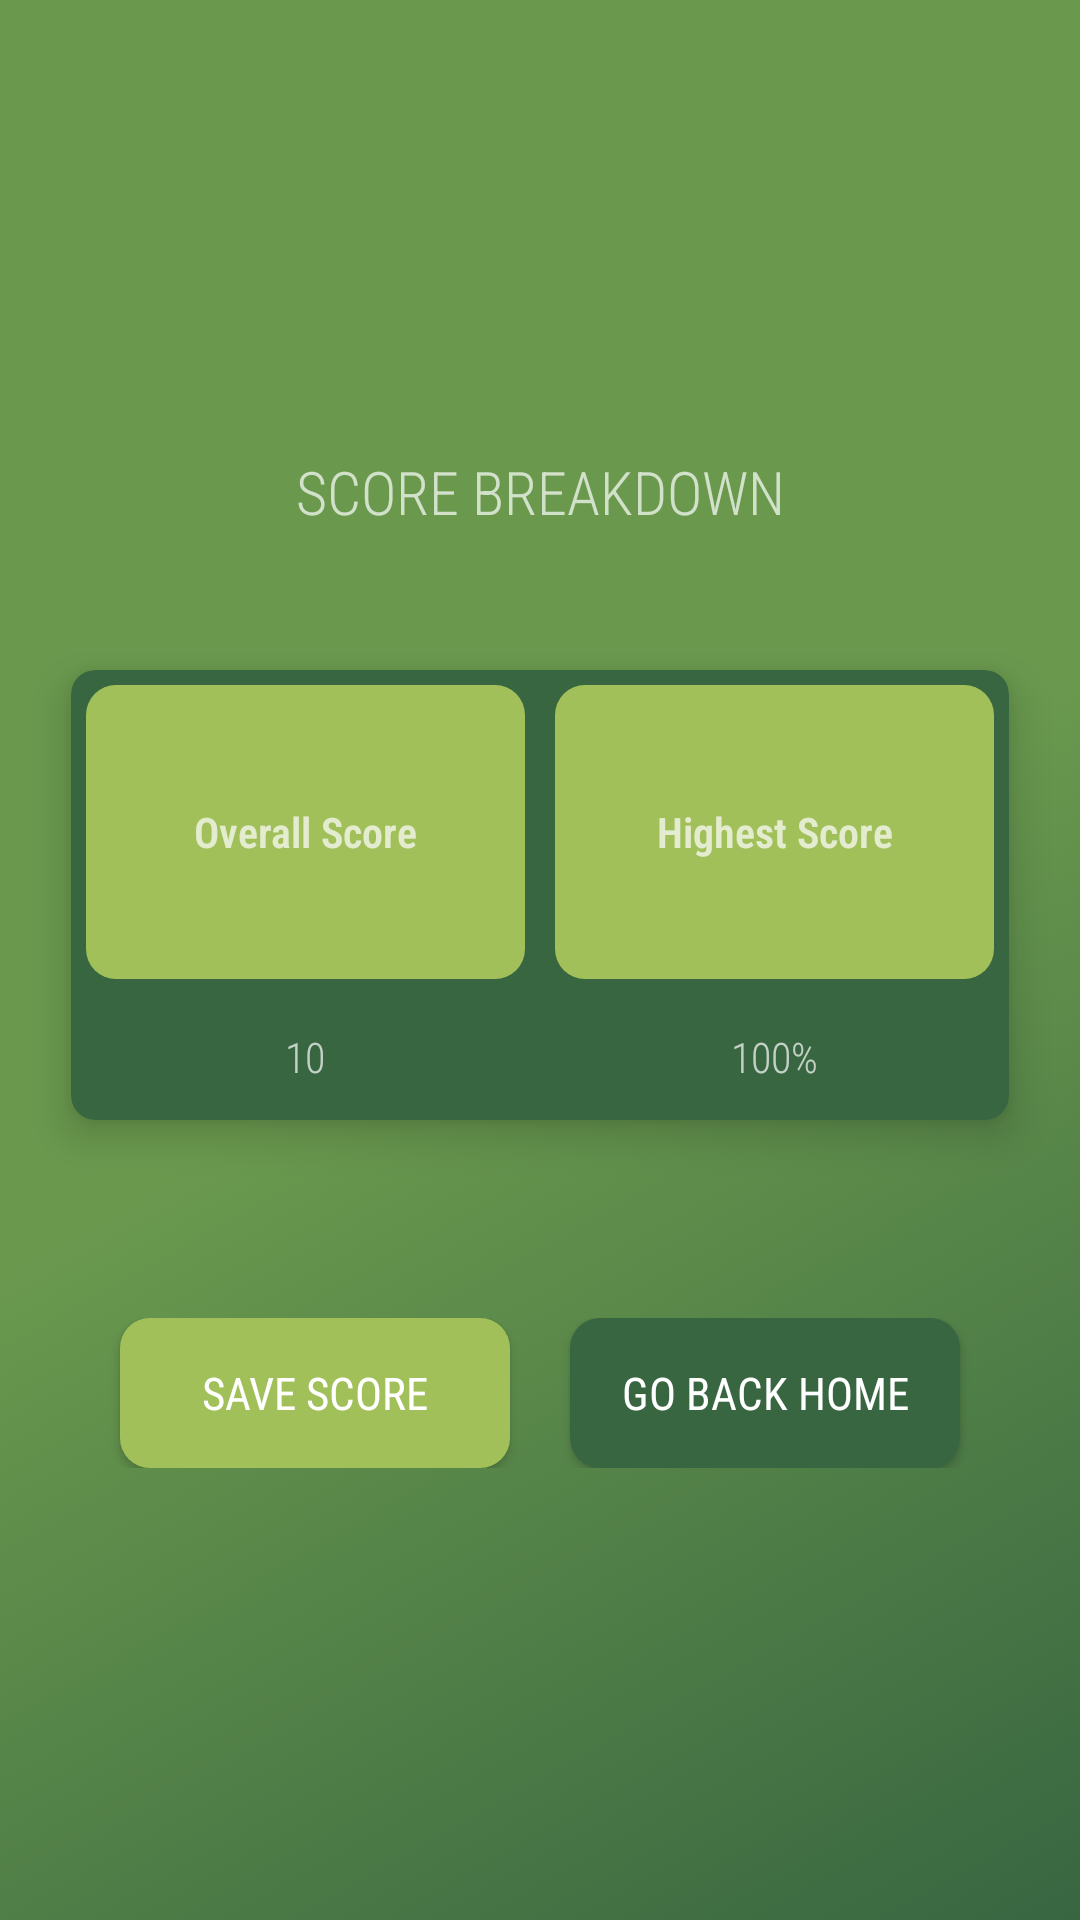

Reconstruct the res/layout file that produces this screen, plus the resources it refers to.
<!-- AndroidManifest.xml: application theme Theme.AppCompat.NoActionBar -->
<!-- res/layout/activity_overall.xml -->
<?xml version="1.0" encoding="utf-8"?>
<LinearLayout xmlns:android="http://schemas.android.com/apk/res/android"
    xmlns:app="http://schemas.android.com/apk/res-auto"
    xmlns:tools="http://schemas.android.com/tools"
    android:layout_width="match_parent"
    android:layout_height="match_parent"
    android:background="@drawable/background1"
    android:gravity="center"
    android:orientation="vertical"
    tools:context=".ui.OverallActivity">

    <TextView
        android:layout_width="match_parent"
        android:layout_height="wrap_content"
        android:layout_marginBottom="20dp"
        android:fontFamily="sans-serif-condensed-light"
        android:gravity="center"
        android:text="Score Breakdown"
        android:textAllCaps="true"
        android:textSize="20sp" />

    <androidx.cardview.widget.CardView
        android:layout_width="match_parent"
        android:layout_height="wrap_content"
        android:layout_margin="16dp"
        android:translationZ="3dp"
        app:cardBackgroundColor="@color/hunter_green"
        app:cardCornerRadius="8dp"
        app:cardElevation="5dp"
        app:cardUseCompatPadding="true">

        <LinearLayout
            android:layout_width="match_parent"
            android:layout_height="150dp"
            android:gravity="center"
            android:orientation="horizontal">

            <LinearLayout
                android:layout_width="0dp"
                android:layout_height="match_parent"
                android:layout_weight="1"
                android:orientation="vertical">

                <TextView
                    android:layout_width="match_parent"
                    android:layout_height="0dp"
                    android:layout_margin="5dp"
                    android:layout_weight="70"
                    android:background="@drawable/rounded_button"
                    android:fontFamily="sans-serif-condensed-light"
                    android:gravity="center"
                    android:text="Overall Score"
                    android:textStyle="bold" />

                <TextView
                    android:id="@+id/txtOverAllScore"
                    android:layout_width="match_parent"
                    android:layout_height="0dp"
                    android:layout_weight="30"
                    android:fontFamily="sans-serif-condensed-light"
                    android:gravity="center"
                    android:text="10" />

            </LinearLayout>

            <LinearLayout
                android:layout_width="0dp"
                android:layout_height="match_parent"
                android:layout_weight="1"
                android:orientation="vertical">

                <TextView
                    android:layout_width="match_parent"
                    android:layout_height="0dp"
                    android:layout_margin="5dp"
                    android:layout_weight="70"
                    android:background="@drawable/rounded_button"
                    android:fontFamily="sans-serif-condensed-light"
                    android:gravity="center"
                    android:text="Highest Score"
                    android:textStyle="bold" />

                <TextView
                    android:id="@+id/txtHighestScore"
                    android:layout_width="match_parent"
                    android:layout_height="0dp"
                    android:layout_weight="30"
                    android:fontFamily="sans-serif-condensed-light"
                    android:gravity="center"
                    android:text="100%" />

            </LinearLayout>

        </LinearLayout>


    </androidx.cardview.widget.CardView>

    <LinearLayout
        android:id="@+id/linLayButton"
        android:layout_width="match_parent"
        android:layout_height="wrap_content"
        android:layout_marginTop="40dp"
        android:gravity="center_horizontal"
        android:orientation="horizontal">

        <Button
            android:id="@+id/btnSaveScore"
            android:layout_width="130dp"
            android:layout_height="50dp"
            android:background="@drawable/rounded_button"
            android:fontFamily="sans-serif-condensed"
            android:text="Save Score"
            android:textSize="15sp" />

        <Button
            android:id="@+id/btnGoHome"
            android:layout_width="130dp"
            android:layout_height="50dp"
            android:layout_marginStart="20dp"
            android:background="@drawable/rounded_button"
            android:backgroundTint="@color/hunter_green"
            android:fontFamily="sans-serif-condensed"
            android:text="Go back home"
            android:textSize="15sp" />
    </LinearLayout>

</LinearLayout>
<!-- resources referenced by this layout -->
<resources>
  <color name="hunter_green">#386641</color>
  <!-- drawable background1 (drawable) -->
  <?xml version="1.0" encoding="utf-8"?>
  <selector xmlns:android="http://schemas.android.com/apk/res/android">
  <item>
      <shape>
          <gradient android:angle="315"
              android:startColor="@color/asparagus"
              android:centerColor="@color/asparagus"
              android:endColor="@color/hunter_green"
              android:type="linear"/>
      </shape>
  </item>
  </selector>
  <!-- drawable rounded_button (drawable) -->
  <?xml version="1.0" encoding="utf-8"?>
  <shape xmlns:android="http://schemas.android.com/apk/res/android">
      <corners android:radius="10dp" />
      <solid android:color="#A2C05A"></solid>
  </shape>
  <color name="asparagus">#6a994e</color>
</resources>
